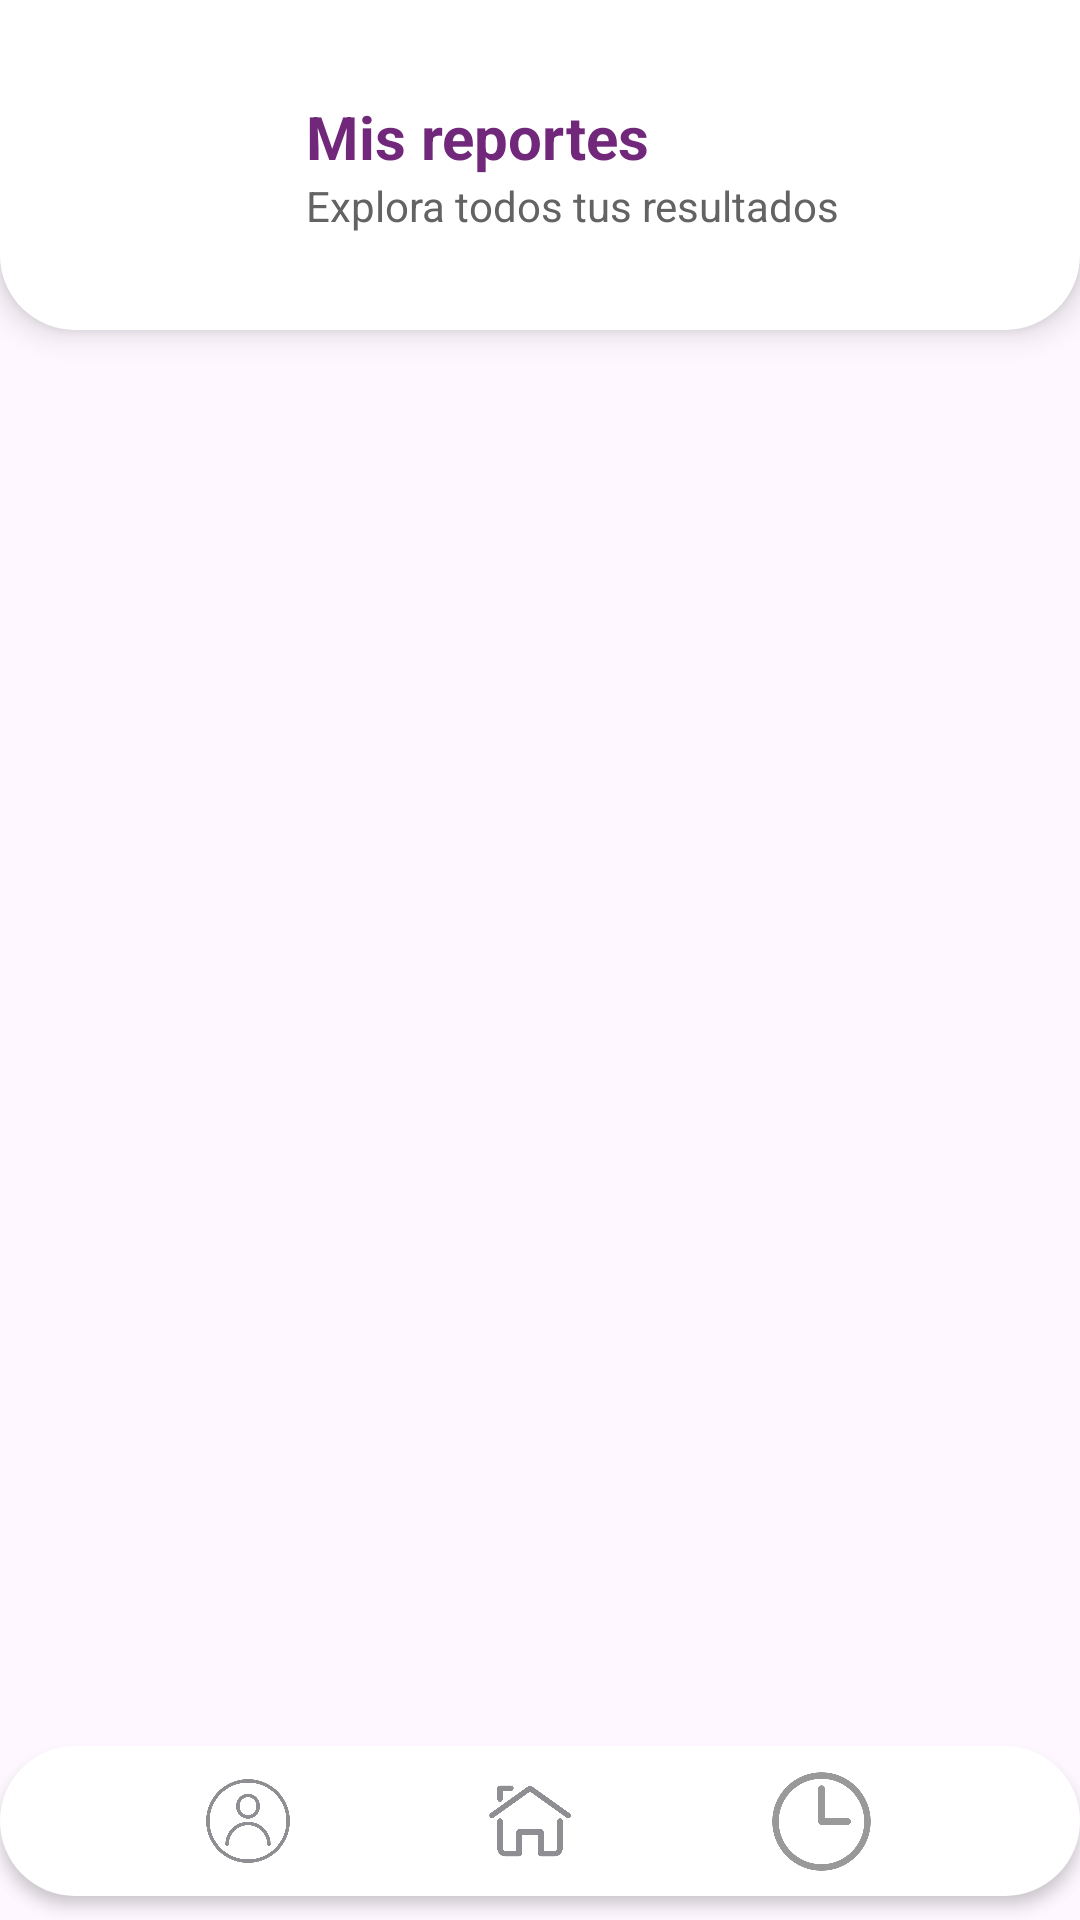

Produce the Android XML layout that renders to this screen, including the resource entries it uses.
<!-- AndroidManifest.xml: application theme Theme.AVI -->
<!-- res/layout/activity_reportes.xml -->
<?xml version="1.0" encoding="utf-8"?>
<androidx.constraintlayout.widget.ConstraintLayout
    xmlns:android="http://schemas.android.com/apk/res/android"
    xmlns:tools="http://schemas.android.com/tools"
    xmlns:app="http://schemas.android.com/apk/res-auto"
    android:id="@+id/main"
    android:layout_width="match_parent"
    android:layout_height="match_parent"
    tools:context=".controller.Reportes">

    <LinearLayout
        android:id="@+id/linearLayout2"
        android:layout_width="0dp"
        android:layout_height="110dp"
        android:background="@drawable/degradado_header"
        android:elevation="6dp"
        android:gravity="center_vertical"
        android:orientation="horizontal"
        android:paddingHorizontal="20dp"
        android:paddingVertical="10dp"
        app:layout_constraintEnd_toEndOf="parent"
        app:layout_constraintStart_toStartOf="parent"
        app:layout_constraintTop_toTopOf="parent">

        <ImageView
            android:layout_width="70dp"
            android:layout_height="70dp"
            android:src="@drawable/gato" />

        <LinearLayout
            android:layout_width="wrap_content"
            android:layout_height="wrap_content"
            android:layout_marginStart="12dp"
            android:orientation="vertical">

            <TextView
                android:text="Mis reportes"
                android:textColor="@color/moradosena"
                android:textSize="20sp"
                android:textStyle="bold"
                android:layout_width="wrap_content"
                android:layout_height="wrap_content"/>

            <TextView
                android:text="Explora todos tus resultados"
                android:textColor="@color/gris"
                android:textSize="14sp"
                android:layout_width="wrap_content"
                android:layout_height="wrap_content"/>
        </LinearLayout>

    </LinearLayout>

    <androidx.recyclerview.widget.RecyclerView
        android:id="@+id/recyclerReportes"
        android:layout_width="match_parent"
        android:layout_height="wrap_content"
        android:layout_marginTop="170dp"
        android:layout_marginLeft="20dp"
        android:layout_marginRight="20dp"
        app:layout_constraintBottom_toTopOf="@+id/linearLayout"
        app:layout_constraintEnd_toEndOf="parent"
        app:layout_constraintStart_toStartOf="parent"
        app:layout_constraintTop_toBottomOf="@+id/linearLayout2" />

    <androidx.constraintlayout.widget.ConstraintLayout
        android:id="@+id/linearLayout"
        android:layout_width="match_parent"
        android:layout_height="50dp"
        android:layout_marginBottom="8dp"
        android:background="@drawable/bg_nav_bottom"
        android:elevation="3dp"
        app:layout_constraintBottom_toBottomOf="parent"
        app:layout_constraintEnd_toEndOf="parent"
        app:layout_constraintStart_toStartOf="parent"
        android:stateListAnimator="@animator/press_anim">

        <ImageButton
            android:id="@+id/btnusuario"
            android:layout_width="32dp"
            android:layout_height="32dp"
            android:background="@android:color/transparent"
            android:scaleType="centerInside"
            android:src="@drawable/icon_user_new"
            app:layout_constraintBottom_toBottomOf="parent"
            app:layout_constraintEnd_toStartOf="@id/btnhome"
            app:layout_constraintStart_toStartOf="parent"
            app:layout_constraintTop_toTopOf="parent" />

        <ImageButton
            android:id="@+id/btnhome"
            android:layout_width="32dp"
            android:layout_height="32dp"
            android:background="@android:color/transparent"
            android:scaleType="centerInside"
            android:src="@drawable/icon_home_new"
            app:layout_constraintBottom_toBottomOf="parent"
            app:layout_constraintEnd_toEndOf="@id/btnreportes"
            app:layout_constraintStart_toEndOf="@id/btnusuario"
            app:layout_constraintTop_toTopOf="parent" />

        <ImageButton
            android:id="@+id/btnreportes"
            android:layout_width="39dp"
            android:layout_height="39dp"
            android:background="@android:color/transparent"
            android:scaleType="centerInside"
            android:padding="2dp"
            android:src="@drawable/ic_reloj"
            app:layout_constraintBottom_toBottomOf="parent"
            app:layout_constraintEnd_toEndOf="parent"
            app:layout_constraintStart_toEndOf="@id/btnhome"
            app:layout_constraintTop_toTopOf="parent" />


    </androidx.constraintlayout.widget.ConstraintLayout>


</androidx.constraintlayout.widget.ConstraintLayout>
<!-- resources referenced by this layout -->
<resources>
  <color name="gris">#646363</color>
  <color name="moradosena">#71277A</color>
  <!-- drawable bg_nav_bottom (drawable) -->
  <?xml version="1.0" encoding="utf-8"?>
  <shape xmlns:android="http://schemas.android.com/apk/res/android"
      android:shape="rectangle">
  
      <solid android:color="#FFFFFF" />
  
      <corners android:radius="50dp" />
  
      <padding
          android:left="5dp"
          android:top="5dp"
          android:right="5dp"
          android:bottom="5dp" />
  </shape>
  <!-- drawable degradado_header (drawable) -->
  <?xml version="1.0" encoding="utf-8"?>
  <shape xmlns:android="http://schemas.android.com/apk/res/android"
      android:shape="rectangle">
  
      <gradient
          android:startColor="#FFFFFF"
          android:endColor="#FFFFFF"
          android:angle="270"
          android:type="linear" />
  
      <corners
          android:topLeftRadius="0dp"
          android:topRightRadius="0dp"
          android:bottomLeftRadius="25dp"
          android:bottomRightRadius="25dp" />
  
  </shape>
  <!-- drawable ic_reloj: png bitmap (drawable, 21383 bytes) -->
  <!-- drawable icon_home_new: png bitmap (drawable, 25606 bytes) -->
  <!-- drawable icon_user_new: png bitmap (drawable, 46881 bytes) -->
  <style name="Theme.AVI" parent="Base.Theme.AVI" />
  <style name="Base.Theme.AVI" parent="Theme.Material3.Light.NoActionBar">
      </style>
</resources>
